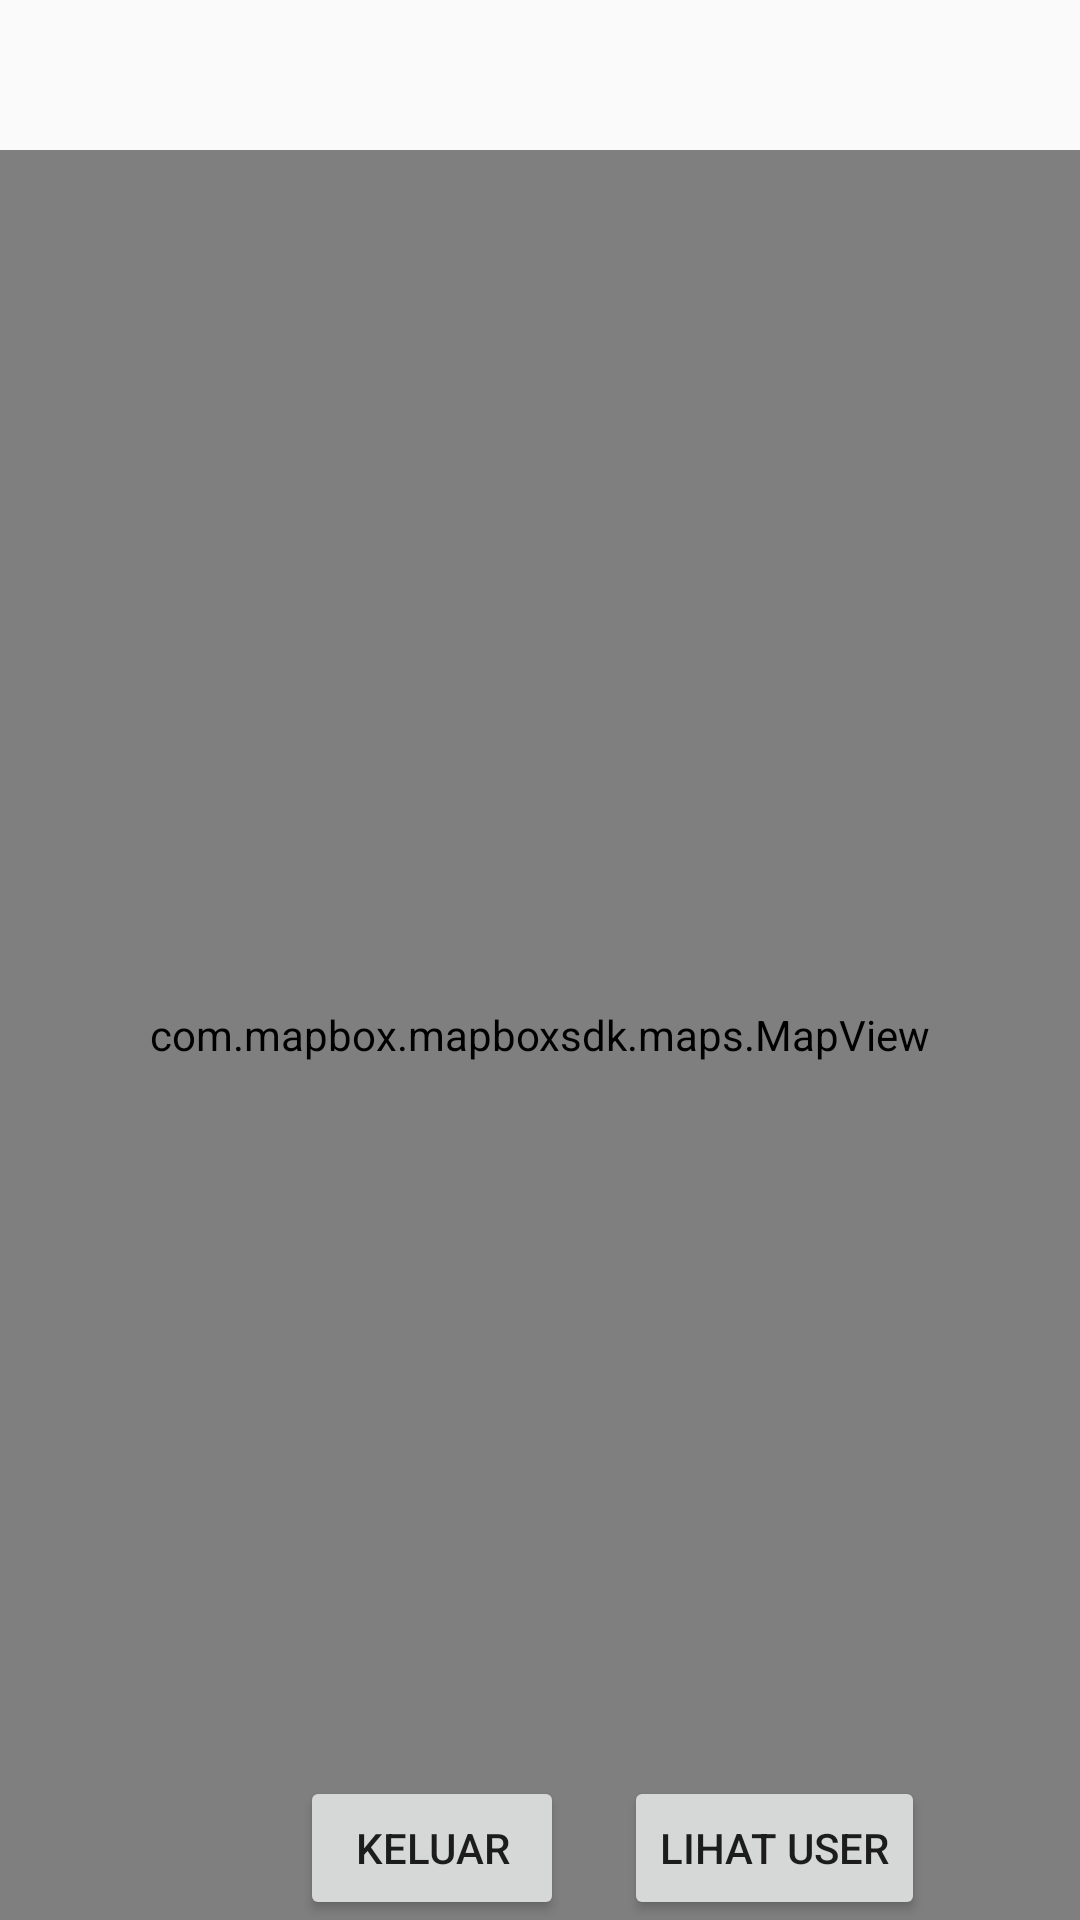

Here is an Android app screen rendered from its layout file. Give the layout XML and the strings, colors and styles it references.
<!-- AndroidManifest.xml: application theme AppTheme -->
<!-- res/layout/fragment_sharerombongandua.xml -->
<?xml version="1.0" encoding="utf-8"?>
<RelativeLayout  tools:context=".ui.shareRombongan.sharerombongandua"
    xmlns:android="http://schemas.android.com/apk/res/android"
    xmlns:mapbox="http://schemas.android.com/apk/res-auto"
    xmlns:tools="http://schemas.android.com/tools"
    xmlns:app="http://schemas.android.com/apk/res-auto"
    android:layout_width="match_parent"
    android:layout_height="match_parent"

    >

    <com.mapbox.mapboxsdk.maps.MapView
        android:layout_width="match_parent"
        android:layout_height="match_parent"
        android:layout_marginTop="50dp"
        android:id="@+id/mapboxfamily"
        mapbox:mapbox_cameraTargetLat="-7.818834"
        mapbox:mapbox_cameraTargetLng="112.526830"
        mapbox:mapbox_cameraZoom="12"
        />
    <Button
        android:layout_width="wrap_content"
        android:layout_height="wrap_content"
        android:layout_centerVertical="true"
        android:text="keluar"
        android:id="@+id/keluarshare"
        android:layout_alignParentBottom="true"
        android:layout_marginLeft="100dp"
        />

    <Button
        android:layout_width="wrap_content"
        android:layout_height="wrap_content"
        android:layout_centerVertical="true"
        android:text="Lihat User"
        android:id="@+id/viewuser"
        android:layout_alignParentBottom="true"
        android:layout_toRightOf="@+id/keluarshare"
        android:layout_marginLeft="20dp"
        />



</RelativeLayout>
<!-- resources referenced by this layout -->
<resources>
  <style name="AppTheme" parent="Theme.AppCompat.Light.DarkActionBar">
          
          <item name="colorPrimary">@color/colorPrimary</item>
          <item name="colorPrimaryDark">@color/colorPrimaryDark</item>
          <item name="colorAccent">@color/colorAccent</item>
      </style>
  <color name="colorPrimary">#ededed</color>
  <color name="colorPrimaryDark">#00574B</color>
  <color name="colorAccent">#D81B60</color>
</resources>
